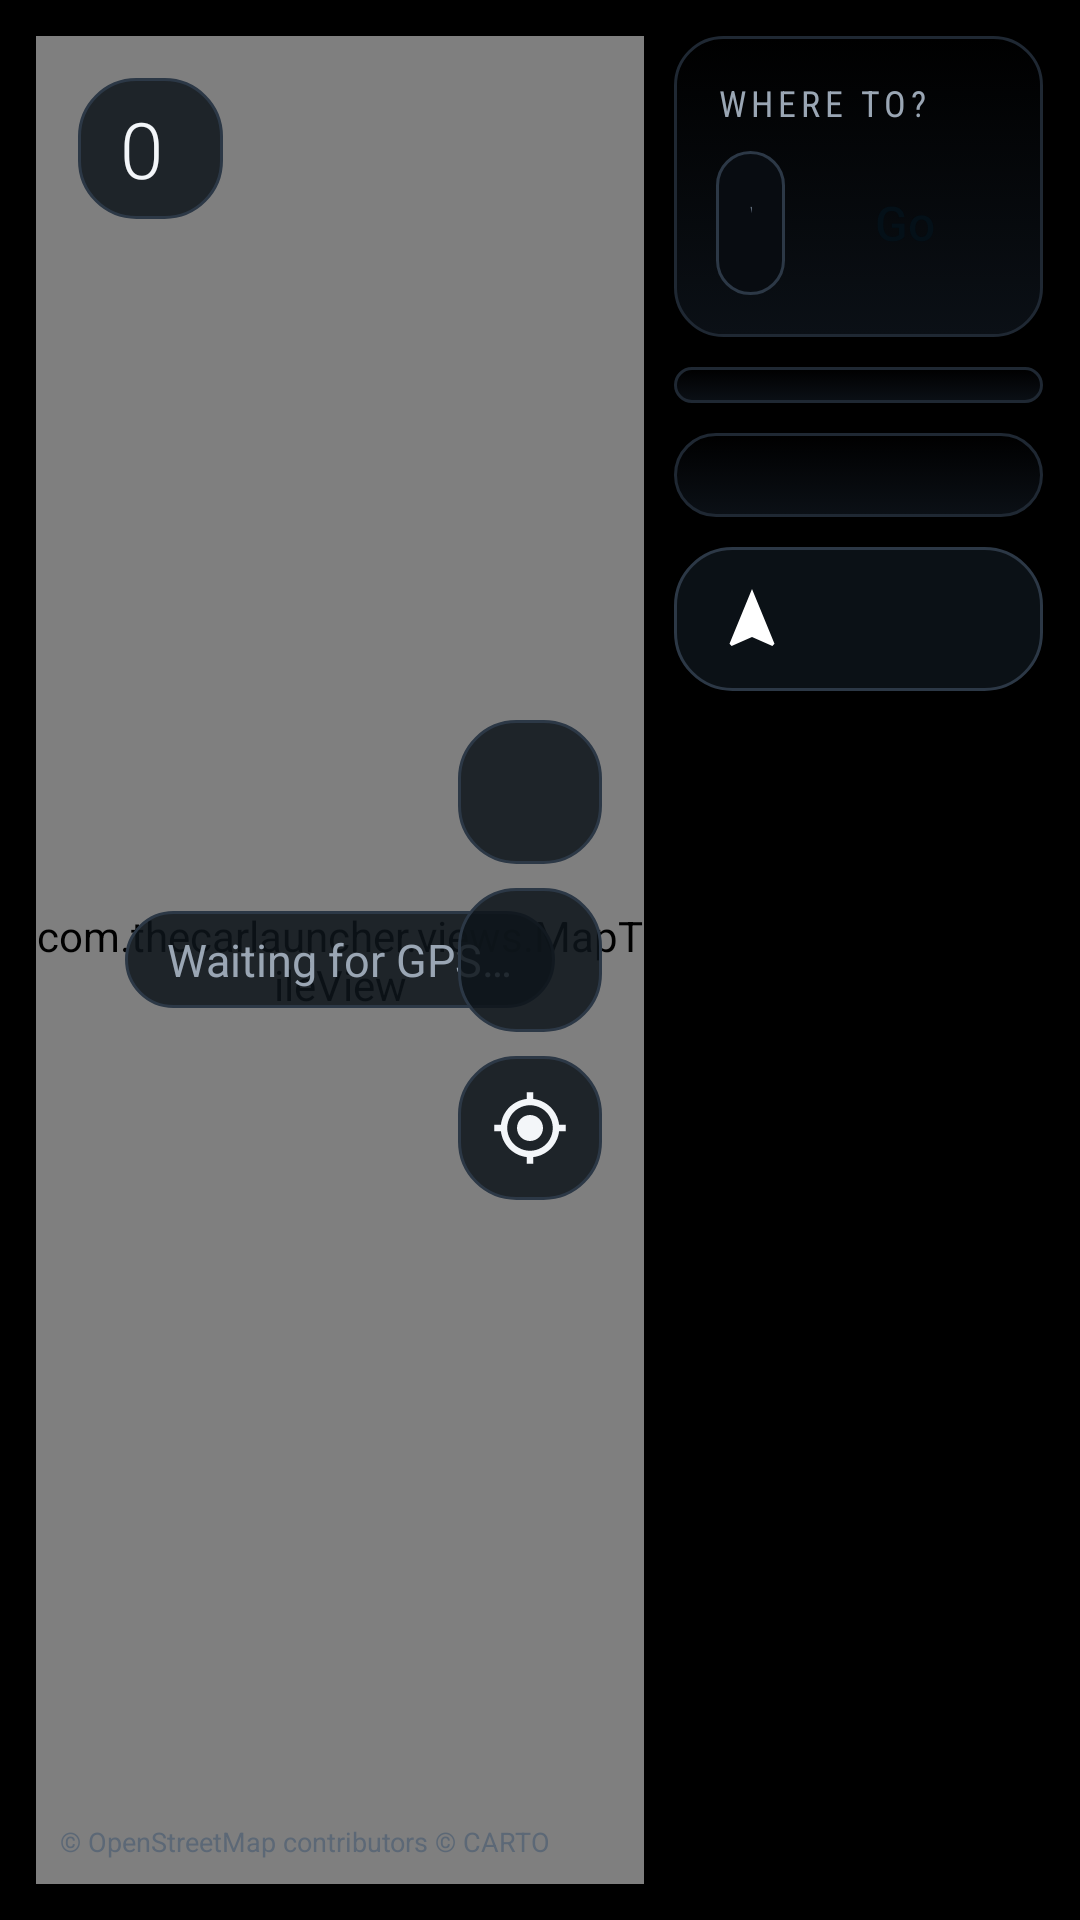

Reconstruct the res/layout file that produces this screen, plus the resources it refers to.
<!-- AndroidManifest.xml: application theme LauncherTheme -->
<!-- res/layout/screen_nav.xml -->
<?xml version="1.0" encoding="utf-8"?>
<LinearLayout xmlns:android="http://schemas.android.com/apk/res/android"
    android:layout_width="match_parent"
    android:layout_height="match_parent"
    android:orientation="horizontal"
    android:padding="@dimen/screen_pad">

    <FrameLayout
        android:id="@+id/nav_map_tile"
        android:layout_width="0dp"
        android:layout_height="match_parent"
        android:layout_weight="1.65"
        android:background="@drawable/tile_bg">

        <com.thecarlauncher.views.MapTileView
            android:id="@+id/nav_map"
            android:layout_width="match_parent"
            android:layout_height="match_parent" />

        <LinearLayout
            android:id="@+id/nav_speed_badge"
            android:layout_width="wrap_content"
            android:layout_height="wrap_content"
            android:layout_margin="@dimen/tile_pad"
            android:background="@drawable/chip_bg"
            android:gravity="center_vertical"
            android:orientation="horizontal"
            android:paddingLeft="14dp"
            android:paddingTop="6dp"
            android:paddingRight="14dp"
            android:paddingBottom="6dp">

            <TextView
                android:id="@+id/nav_speed"
                android:layout_width="wrap_content"
                android:layout_height="wrap_content"
                android:fontFamily="sans-serif-light"
                android:text="0"
                android:textColor="@color/text_primary"
                android:textSize="26sp" />

            <TextView
                android:id="@+id/nav_speed_unit"
                style="@style/Caption"
                android:layout_width="wrap_content"
                android:layout_height="wrap_content"
                android:layout_marginLeft="6dp" />
        </LinearLayout>

        <TextView
            android:id="@+id/nav_status"
            style="@style/Body"
            android:layout_width="wrap_content"
            android:layout_height="wrap_content"
            android:layout_gravity="center"
            android:background="@drawable/chip_bg"
            android:paddingLeft="14dp"
            android:paddingTop="6dp"
            android:paddingRight="14dp"
            android:paddingBottom="6dp"
            android:text="@string/waiting_gps" />

        <LinearLayout
            android:layout_width="wrap_content"
            android:layout_height="wrap_content"
            android:layout_gravity="right|center_vertical"
            android:layout_marginRight="@dimen/tile_pad"
            android:orientation="vertical">

            <ImageView
                android:id="@+id/nav_zoom_in"
                style="@style/IconButton"
                android:background="@drawable/chip_bg"
                android:src="@drawable/ic_add" />

            <ImageView
                android:id="@+id/nav_zoom_out"
                style="@style/IconButton"
                android:layout_marginTop="8dp"
                android:background="@drawable/chip_bg"
                android:src="@drawable/ic_remove" />

            <ImageView
                android:id="@+id/nav_recenter"
                style="@style/IconButton"
                android:layout_marginTop="8dp"
                android:background="@drawable/chip_bg"
                android:src="@drawable/ic_gps" />
        </LinearLayout>

        <TextView
            android:layout_width="wrap_content"
            android:layout_height="wrap_content"
            android:layout_gravity="bottom|left"
            android:layout_margin="8dp"
            android:text="@string/map_attribution"
            android:textColor="@color/text_dim"
            android:textSize="9sp" />
    </FrameLayout>

    <ScrollView
        android:layout_width="0dp"
        android:layout_height="match_parent"
        android:layout_marginLeft="@dimen/gap"
        android:layout_weight="1"
        android:fillViewport="true"
        android:scrollbars="none">

        <LinearLayout
            android:layout_width="match_parent"
            android:layout_height="wrap_content"
            android:orientation="vertical">

            
            <LinearLayout
                android:layout_width="match_parent"
                android:layout_height="wrap_content"
                android:background="@drawable/tile_bg"
                android:orientation="vertical"
                android:padding="@dimen/tile_pad">

                <TextView
                    style="@style/Caption"
                    android:layout_width="wrap_content"
                    android:layout_height="wrap_content"
                    android:text="@string/where_to" />

                <LinearLayout
                    android:layout_width="match_parent"
                    android:layout_height="48dp"
                    android:layout_marginTop="8dp"
                    android:orientation="horizontal">

                    <EditText
                        android:id="@+id/nav_query"
                        android:layout_width="0dp"
                        android:layout_height="match_parent"
                        android:layout_weight="1"
                        android:background="@drawable/field_bg"
                        android:drawableLeft="@drawable/ic_search"
                        android:drawablePadding="8dp"
                        android:hint="@string/where_to"
                        android:imeOptions="actionGo|flagNoExtractUi"
                        android:inputType="textPostalAddress"
                        android:paddingLeft="12dp"
                        android:paddingRight="12dp"
                        android:singleLine="true"
                        android:textColor="@color/text_primary"
                        android:textColorHint="@color/text_dim"
                        android:textCursorDrawable="@drawable/cursor"
                        android:textSize="16sp" />

                    <TextView
                        android:id="@+id/nav_go"
                        android:layout_width="64dp"
                        android:layout_height="match_parent"
                        android:layout_marginLeft="8dp"
                        android:fontFamily="sans-serif-medium"
                        android:gravity="center"
                        android:text="@string/go"
                        android:textColor="#FF041018"
                        android:textSize="16sp" />
                </LinearLayout>
            </LinearLayout>

            
            <LinearLayout
                android:id="@+id/nav_places"
                android:layout_width="match_parent"
                android:layout_height="wrap_content"
                android:layout_marginTop="@dimen/gap"
                android:background="@drawable/tile_bg"
                android:orientation="vertical"
                android:paddingTop="6dp"
                android:paddingBottom="6dp" />

            
            <GridLayout
                android:id="@+id/nav_stats"
                android:layout_width="match_parent"
                android:layout_height="wrap_content"
                android:layout_marginTop="@dimen/gap"
                android:background="@drawable/tile_bg"
                android:columnCount="2"
                android:padding="@dimen/tile_pad" />

            <TextView
                android:id="@+id/nav_open_app"
                style="@style/Chip"
                android:layout_width="match_parent"
                android:layout_height="48dp"
                android:layout_marginTop="@dimen/gap"
                android:drawableLeft="@drawable/ic_navigation" />
        </LinearLayout>
    </ScrollView>
</LinearLayout>
<!-- resources referenced by this layout -->
<resources>
  <color name="text_dim">#FF5C6876</color>
  <color name="text_primary">#FFF3F6F9</color>
  <dimen name="gap">8dp</dimen>
  <dimen name="screen_pad">10dp</dimen>
  <dimen name="tile_pad">12dp</dimen>
  <!-- drawable cursor (drawable) -->
  <?xml version="1.0" encoding="utf-8"?>
  <shape xmlns:android="http://schemas.android.com/apk/res/android" android:shape="rectangle">
      <size android:width="2dp" />
      <solid android:color="@color/accent_default" />
  </shape>
  <!-- drawable field_bg (drawable) -->
  <?xml version="1.0" encoding="utf-8"?>
  <shape xmlns:android="http://schemas.android.com/apk/res/android" android:shape="rectangle">
      <corners android:radius="12dp" />
      <solid android:color="#FF080C11" />
      <stroke android:width="1dp" android:color="@color/stroke_strong" />
  </shape>
  <!-- drawable ic_navigation (drawable) -->
  <?xml version="1.0" encoding="utf-8"?>
  <vector xmlns:android="http://schemas.android.com/apk/res/android"
      android:width="24dp"
      android:height="24dp"
      android:viewportWidth="24"
      android:viewportHeight="24">
      <path
          android:fillColor="#FFFFFFFF"
          android:pathData="M12,2L4.5,20.29l0.71,0.71L12,18l6.79,3 0.71,-0.71z" />
  </vector>
  <string name="go">Go</string>
  <string name="map_attribution">© OpenStreetMap contributors © CARTO</string>
  <string name="waiting_gps">Waiting for GPS…</string>
  <string name="where_to">Where to?</string>
  <style name="Body">
          <item name="android:textSize">15sp</item>
          <item name="android:textColor">@color/text_secondary</item>
          <item name="android:fontFamily">sans-serif</item>
          <item name="android:singleLine">true</item>
          <item name="android:ellipsize">end</item>
      </style>
  <style name="Caption">
          <item name="android:textSize">12sp</item>
          <item name="android:textColor">@color/text_secondary</item>
          <item name="android:fontFamily">sans-serif-condensed</item>
          <item name="android:letterSpacing">0.14</item>
          <item name="android:textAllCaps">true</item>
          <item name="android:singleLine">true</item>
      </style>
  <style name="IconButton">
          <item name="android:layout_width">48dp</item>
          <item name="android:layout_height">48dp</item>
          <item name="android:padding">11dp</item>
          <item name="android:scaleType">fitCenter</item>
          <item name="android:background">@drawable/ripple_round</item>
          <item name="android:tint">@color/text_primary</item>
      </style>
  <color name="stroke_strong">#FF2C3846</color>
  <color name="accent_default">#FF2D8CEB</color>
  <dimen name="tile_radius">14dp</dimen>
  <color name="tile_pressed">#FF1A2430</color>
  <color name="tile_bottom">#FF0B1016</color>
  <color name="tile_top">#FF000000</color>
  <color name="stroke">#FF1F2833</color>
  <color name="text_secondary">#FF9AA6B4</color>
  <!-- drawable ripple_round (drawable) -->
  <?xml version="1.0" encoding="utf-8"?>
  <ripple xmlns:android="http://schemas.android.com/apk/res/android"
      android:color="#33FFFFFF"
      android:radius="24dp" />
  <color name="bg_deep">#FF000000</color>
  <style name="CarDialog" parent="@android:style/Theme.Material.Dialog.Alert">
          <item name="android:colorAccent">@color/accent_default</item>
          <item name="android:colorBackground">@color/tile_top</item>
          <item name="android:textColorPrimary">@color/text_primary</item>
          <item name="android:textColorSecondary">@color/text_secondary</item>
          <item name="android:windowBackground">@drawable/dialog_bg</item>
      </style>
  <!-- drawable dialog_bg (drawable) -->
  <?xml version="1.0" encoding="utf-8"?>
  <inset xmlns:android="http://schemas.android.com/apk/res/android" android:inset="16dp">
      <shape android:shape="rectangle">
          <corners android:radius="2dp" />
          <solid android:color="#FF000000" />
          <stroke android:width="1.5dp" android:color="#FFE8E8EC" />
      </shape>
  </inset>
</resources>
